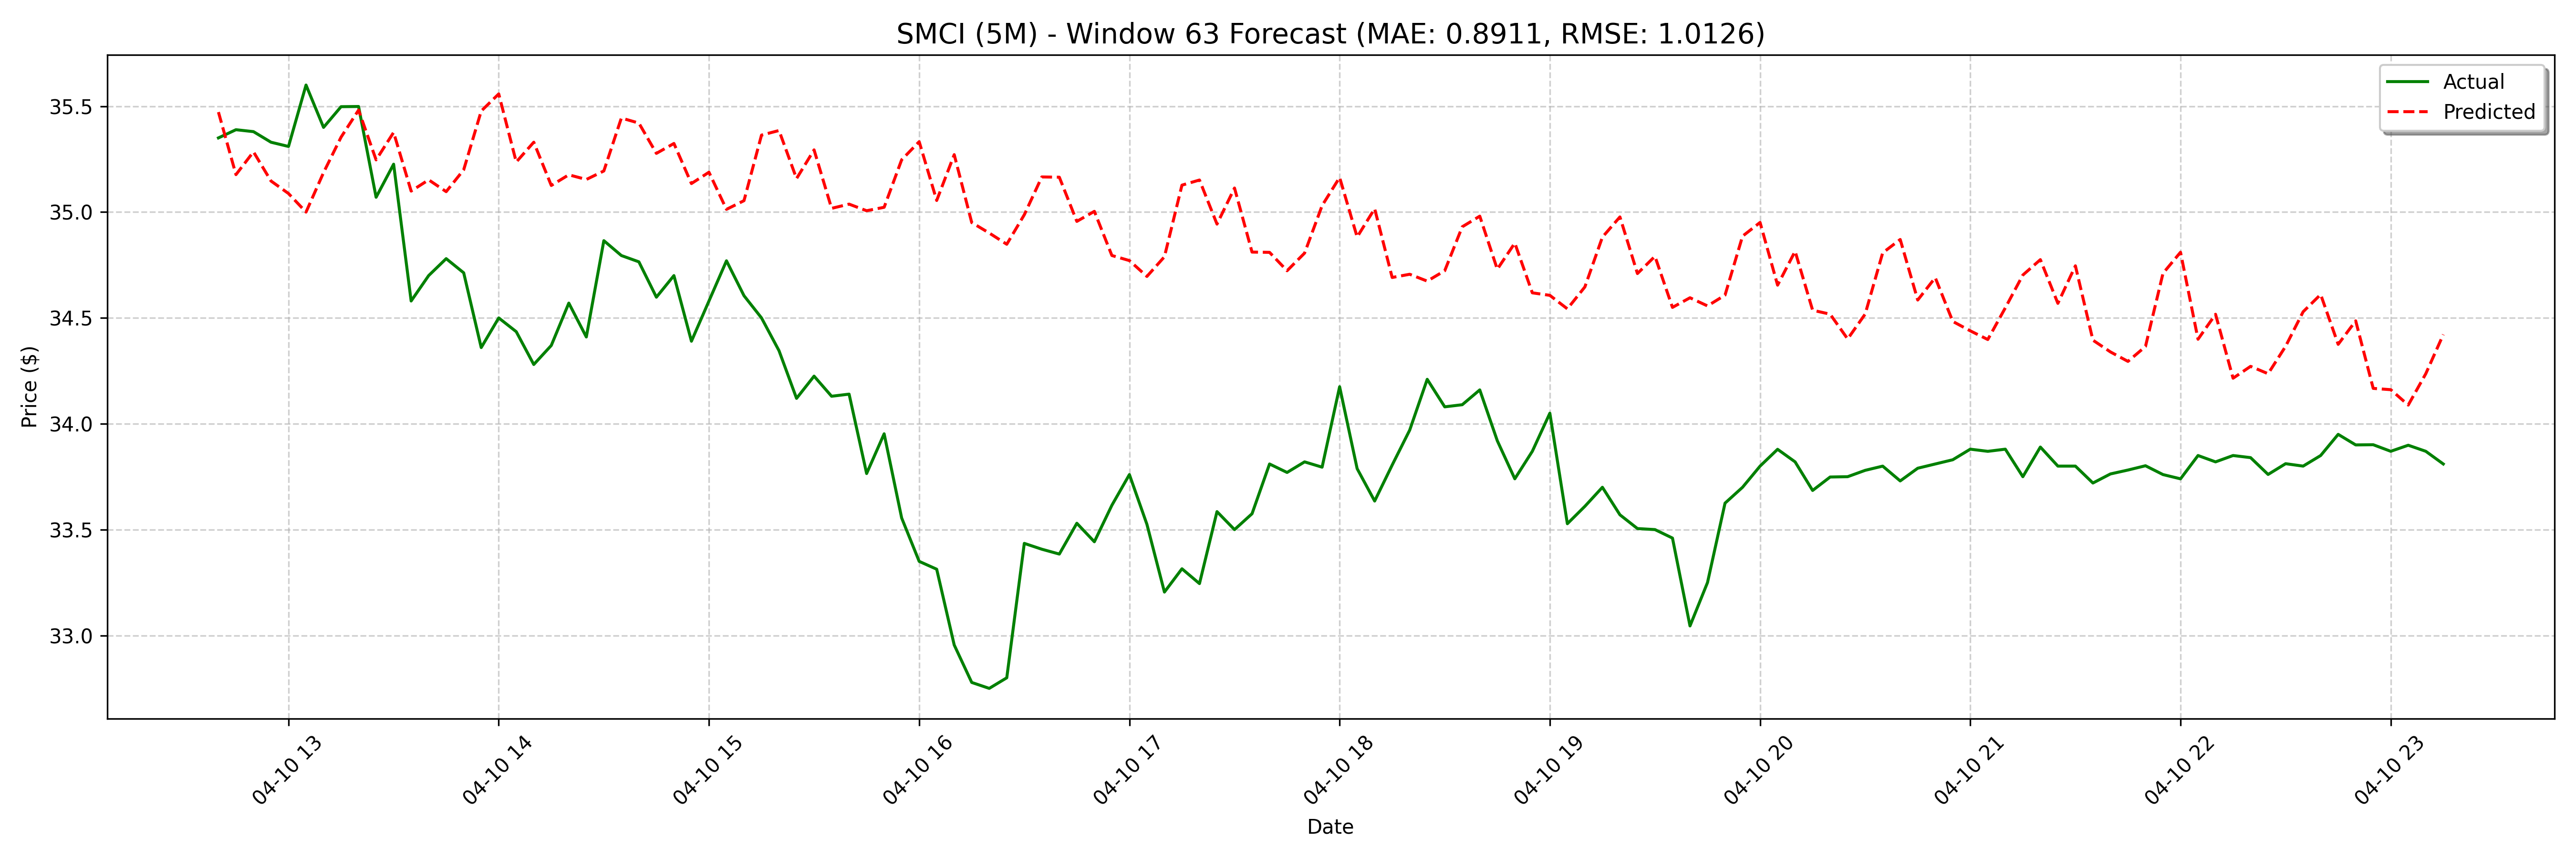

Data behind this chart, as committed beside it:
date, actual, forecast
2025-04-10 12:40:00, 35.35, 35.47
2025-04-10 12:45:00, 35.39, 35.18
2025-04-10 12:50:00, 35.38, 35.28
2025-04-10 12:55:00, 35.33, 35.15
2025-04-10 13:00:00, 35.31, 35.09
2025-04-10 13:05:00, 35.6, 35
2025-04-10 13:10:00, 35.4, 35.19
2025-04-10 13:15:00, 35.5, 35.35
2025-04-10 13:20:00, 35.5, 35.48
2025-04-10 13:25:00, 35.07, 35.25
2025-04-10 13:30:00, 35.23, 35.38
2025-04-10 13:35:00, 34.58, 35.1
2025-04-10 13:40:00, 34.7, 35.15
2025-04-10 13:45:00, 34.78, 35.1
2025-04-10 13:50:00, 34.71, 35.2
2025-04-10 13:55:00, 34.36, 35.48
2025-04-10 14:00:00, 34.5, 35.56
2025-04-10 14:05:00, 34.44, 35.24
2025-04-10 14:10:00, 34.28, 35.33
2025-04-10 14:15:00, 34.37, 35.13
2025-04-10 14:20:00, 34.57, 35.18
2025-04-10 14:25:00, 34.41, 35.15
2025-04-10 14:30:00, 34.87, 35.19
2025-04-10 14:35:00, 34.79, 35.44
2025-04-10 14:40:00, 34.76, 35.42
2025-04-10 14:45:00, 34.6, 35.28
2025-04-10 14:50:00, 34.7, 35.32
2025-04-10 14:55:00, 34.39, 35.13
2025-04-10 15:00:00, 34.58, 35.19
2025-04-10 15:05:00, 34.77, 35.01
2025-04-10 15:10:00, 34.6, 35.05
2025-04-10 15:15:00, 34.5, 35.36
2025-04-10 15:20:00, 34.35, 35.39
2025-04-10 15:25:00, 34.12, 35.16
2025-04-10 15:30:00, 34.22, 35.29
2025-04-10 15:35:00, 34.13, 35.02
2025-04-10 15:40:00, 34.14, 35.04
2025-04-10 15:45:00, 33.76, 35.01
2025-04-10 15:50:00, 33.95, 35.02
2025-04-10 15:55:00, 33.56, 35.25
2025-04-10 16:00:00, 33.35, 35.33
2025-04-10 16:05:00, 33.31, 35.05
2025-04-10 16:10:00, 32.96, 35.27
2025-04-10 16:15:00, 32.78, 34.95
2025-04-10 16:20:00, 32.75, 34.9
2025-04-10 16:25:00, 32.8, 34.85
2025-04-10 16:30:00, 33.44, 34.99
2025-04-10 16:35:00, 33.41, 35.17
2025-04-10 16:40:00, 33.38, 35.16
2025-04-10 16:45:00, 33.53, 34.96
2025-04-10 16:50:00, 33.44, 35
2025-04-10 16:55:00, 33.62, 34.79
2025-04-10 17:00:00, 33.76, 34.77
2025-04-10 17:05:00, 33.53, 34.7
2025-04-10 17:10:00, 33.21, 34.79
2025-04-10 17:15:00, 33.31, 35.13
2025-04-10 17:20:00, 33.24, 35.15
2025-04-10 17:25:00, 33.58, 34.94
2025-04-10 17:30:00, 33.5, 35.11
2025-04-10 17:35:00, 33.58, 34.81
... 68 more rows
